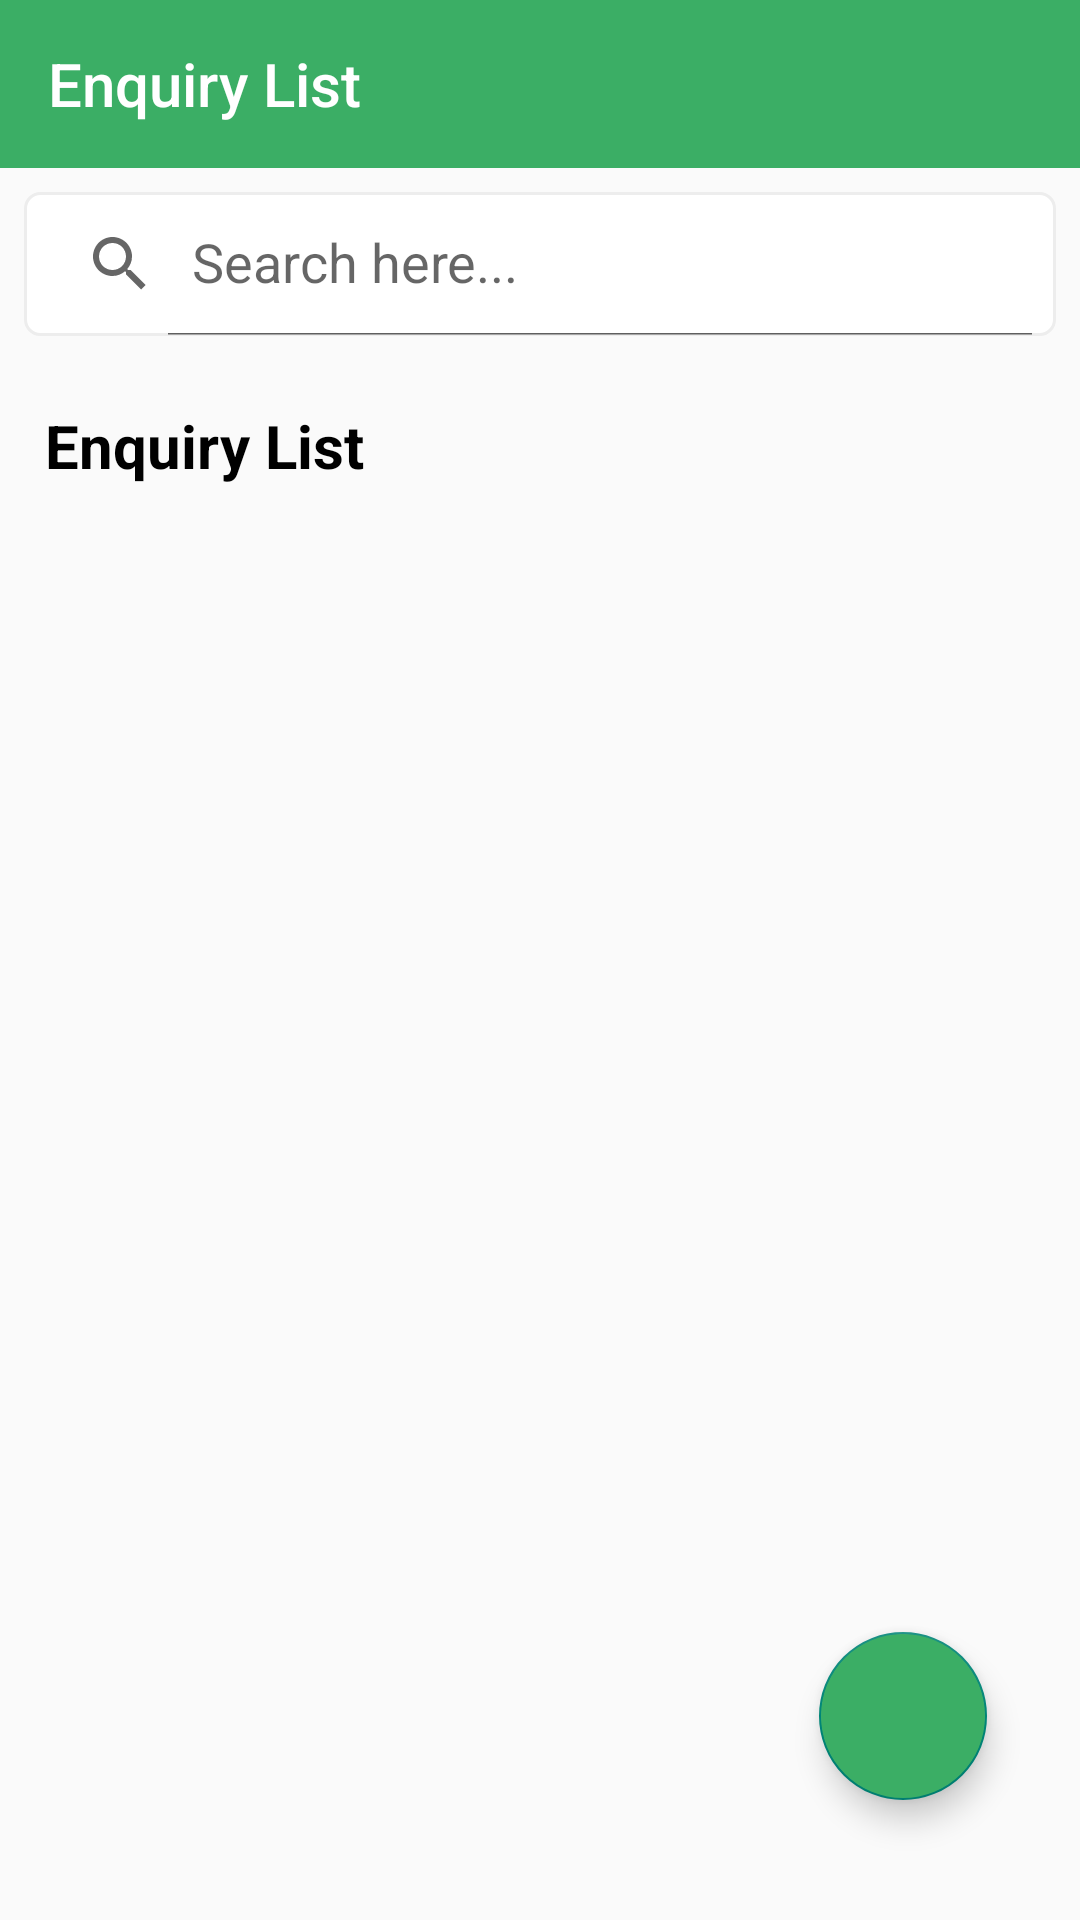

Here is an Android app screen rendered from its layout file. Give the layout XML and the strings, colors and styles it references.
<!-- AndroidManifest.xml: application theme Theme.MECATRIC -->
<!-- res/layout/activity_get_eq.xml -->
<?xml version="1.0" encoding="utf-8"?>
<RelativeLayout xmlns:android="http://schemas.android.com/apk/res/android"
    android:layout_width="match_parent"
    android:layout_height="match_parent"
    xmlns:tools="http://schemas.android.com/tools"
    xmlns:app="http://schemas.android.com/apk/res-auto"
    tools:context=".ExecutiveActivities.GetEqActivity">
    <LinearLayout
        android:layout_width="match_parent"
        android:layout_height="wrap_content"
        android:orientation="vertical">
        <androidx.appcompat.widget.Toolbar
            android:layout_width="match_parent"
            android:layout_height="wrap_content"
            android:background="@color/primary_light"
            android:id="@+id/toolBar"
            android:theme="@style/ThemeOverlay.AppCompat.Dark.ActionBar"
            app:title="Enquiry List"
            app:titleTextColor="@color/white"/>

        <androidx.appcompat.widget.SearchView
            android:id="@+id/searchview"
            android:layout_width="match_parent"
            android:layout_height="wrap_content"
            android:layout_margin="8dp"
            app:queryHint="Search here..."
            android:background="@drawable/editback"
            app:iconifiedByDefault="false"/>


        <TextView
            android:visibility="visible"
            android:layout_width="match_parent"
            android:layout_height="wrap_content"
            android:layout_margin="10dp"
            android:gravity="left"
            android:padding="5dp"
            android:textSize="20dp"
            android:textColor="@color/black"
            android:text="Enquiry List"
            android:textStyle="bold" />

        <androidx.recyclerview.widget.RecyclerView
            android:layout_width="match_parent"
            android:layout_height="wrap_content"
            android:layout_margin="5dp"
            android:id="@+id/recyclerView"/>
    </LinearLayout>

    <com.google.android.material.floatingactionbutton.FloatingActionButton
        android:id="@+id/floating"
        android:layout_width="wrap_content"
        android:layout_height="wrap_content"
        android:layout_alignParentEnd="true"
        android:layout_alignParentBottom="true"
        android:layout_marginEnd="31dp"
        android:layout_marginBottom="40dp"
        android:backgroundTint="@color/primary_light"
        android:src="@drawable/ic_baseline_add_24" />

</RelativeLayout>
<!-- resources referenced by this layout -->
<resources>
  <color name="black">#FF000000</color>
  <color name="primary_light">#3bae65</color>
  <color name="white">#FFFFFFFF</color>
  <!-- drawable editback (drawable) -->
  <?xml version="1.0" encoding="utf-8"?>
  <selector xmlns:android="http://schemas.android.com/apk/res/android">
  
  <item android:state_focused="true">
  
  <shape android:shape="rectangle"
      xmlns:android="http://schemas.android.com/apk/res/android">
      <solid android:color="@color/white"/>
      <corners android:radius="5dp"/>
      <stroke android:color="@color/primary_light" android:width="1dp"/>
  
  </shape>
  </item>
      <item android:state_focused="false">
  
          <shape android:shape="rectangle"
              xmlns:android="http://schemas.android.com/apk/res/android">
              <solid android:color="@color/white"/>
              <corners android:radius="5dp"/>
              <stroke android:color="@color/gray" android:width="1dp"/>
  
          </shape>
      </item>
  </selector>
  <style name="Theme.MECATRIC" parent="Theme.AppCompat.Light.NoActionBar">
          
          <item name="colorPrimary">@color/primary_light</item>
          <item name="colorPrimaryVariant">@color/primary_light</item>
          <item name="colorOnPrimary">@color/white</item>
          
          <item name="colorSecondary">@color/teal_200</item>
          <item name="colorSecondaryVariant">@color/teal_700</item>
          <item name="colorOnSecondary">@color/black</item>
          
          <item name="android:statusBarColor" tools:targetApi="l">?attr/colorPrimaryVariant</item>
          
      </style>
  <color name="gray">#EDEDED</color>
  <color name="teal_200">#FF03DAC5</color>
  <color name="teal_700">#FF018786</color>
</resources>
